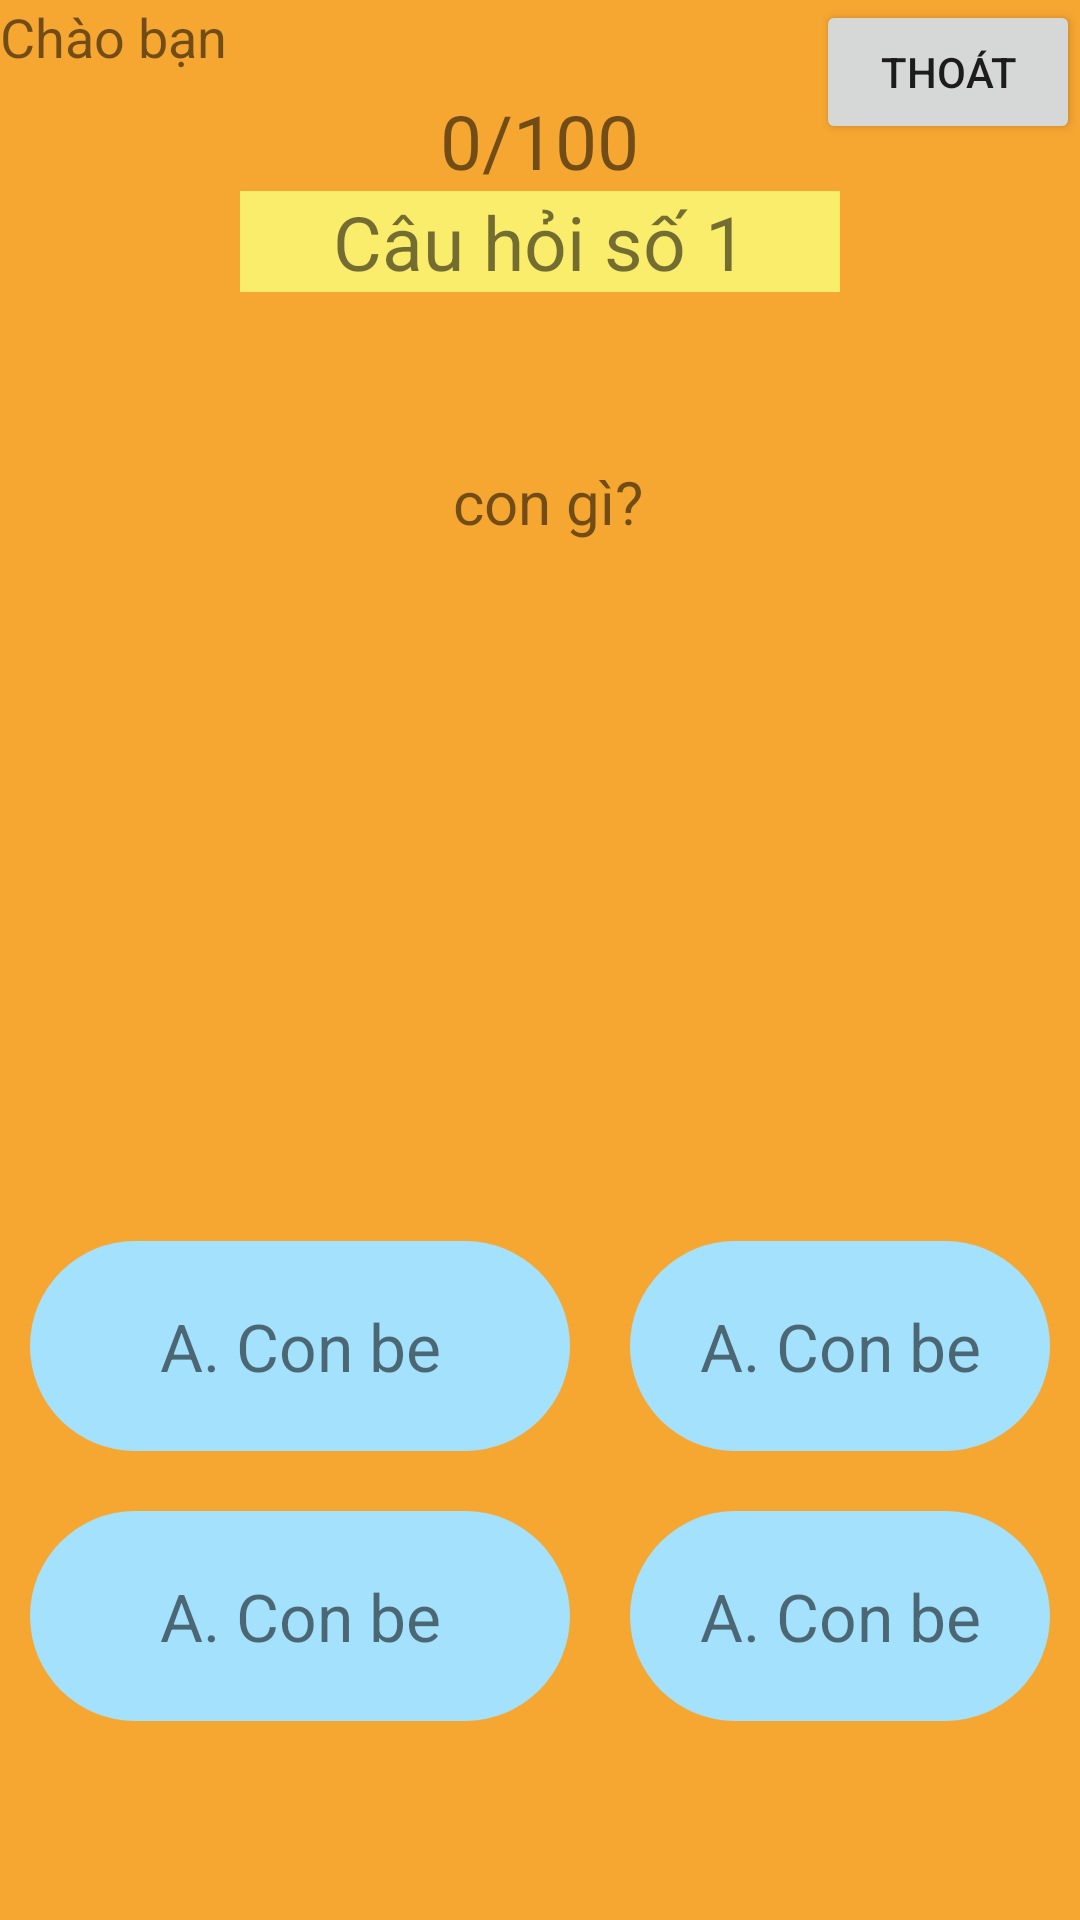

The Android layout XML behind this screen, and the referenced resources:
<!-- AndroidManifest.xml: application theme Theme.BaiTapNhom -->
<!-- res/layout/activity_start2.xml -->
<?xml version="1.0" encoding="utf-8"?>
<RelativeLayout xmlns:tools="http://schemas.android.com/tools"
    android:layout_height="match_parent"
    android:layout_width="match_parent"
    android:background="#F6A731"
    xmlns:android="http://schemas.android.com/apk/res/android" >

    <TextView
        android:id="@+id/tvName"
        android:layout_width="300dp"
        android:layout_height="30dp"

        android:text="Chào bạn "
        android:textSize="18dp" />

    <TextView
        android:id="@+id/tvDiem"
        android:layout_width="wrap_content"
        android:layout_height="wrap_content"
        android:layout_centerHorizontal="true"
        android:gravity="center"
        android:layout_marginTop="30dp"
        android:text="0/100"
        android:textSize="25dp" />

    <TextView
        android:id="@+id/tvA"
        android:layout_width="180dp"
        android:layout_height="70dp"
        android:layout_below="@+id/tvDiem"
        android:layout_alignParentLeft="true"
        android:layout_marginStart="10dp"
        android:layout_marginTop="350dp"
        android:layout_marginEnd="10dp"
        android:layout_marginBottom="10dp"
        android:background="@drawable/color_answer_blue"
        android:gravity="center"
        android:text="A. Con be"
        android:textSize="22dp" />

    <TextView
        android:id="@+id/tvB"
        android:layout_width="180dp"
        android:layout_height="70dp"
        android:layout_below="@+id/tvDiem"
        android:layout_alignParentRight="true"
        android:layout_marginStart="10dp"
        android:layout_marginTop="350dp"
        android:layout_marginEnd="10dp"
        android:layout_marginBottom="10dp"
        android:layout_toRightOf="@+id/tvA"
        android:background="@drawable/color_answer_blue"
        android:gravity="center"
        android:text="A. Con be"
        android:textSize="22dp" />

    <TextView
        android:id="@+id/tvC"
        android:layout_width="180dp"
        android:layout_height="70dp"
        android:layout_below="@+id/tvA"
        android:layout_alignParentLeft="true"
        android:layout_marginStart="10dp"
        android:layout_marginTop="10dp"
        android:layout_marginEnd="10dp"
        android:layout_marginBottom="10dp"
        android:background="@drawable/color_answer_blue"
        android:gravity="center"
        android:text="A. Con be"
        android:textSize="22dp" />

    <TextView
        android:id="@+id/tvD"
        android:layout_width="180dp"
        android:layout_height="70dp"
        android:layout_below="@+id/tvB"
        android:layout_alignParentRight="true"
        android:layout_marginStart="10dp"
        android:layout_marginTop="10dp"
        android:layout_marginEnd="10dp"
        android:layout_marginBottom="10dp"
        android:layout_toRightOf="@+id/tvA"
        android:background="@drawable/color_answer_blue"
        android:gravity="center"
        android:text="A. Con be"
        android:textSize="22dp" />

    <ImageView
        android:id="@+id/img1"
        android:layout_width="100dp"
        android:layout_height="100dp"
        android:layout_marginLeft="30dp"
        android:layout_marginTop="300dp"
        android:adjustViewBounds="true" />

    <RelativeLayout
        android:layout_width="346dp"
        android:layout_height="277dp"
        android:layout_centerHorizontal="true"
        android:layout_below="@+id/tvDiem">

        <ImageView
            android:id="@+id/imgQuestion"
            android:layout_width="match_parent"
            android:layout_height="match_parent"
            android:visibility="visible" />

        <TextView
            android:id="@+id/tvTitleCauHoi"
            android:layout_width="200dp"
            android:layout_height="wrap_content"
            android:layout_centerHorizontal="true"
            android:background="@drawable/layout_dapan"
            android:gravity="center_horizontal|top"
            android:text="Câu hỏi số 1"
            android:textSize="25dp" />

        <TextView
            android:id="@+id/tvCauHoi"
            android:layout_width="310dp"
            android:layout_height="137dp"
            android:layout_centerHorizontal="true"
            android:layout_marginTop="35dp"
            android:gravity="center"
            android:text=" con gì?"
            android:textSize="20dp" />
    </RelativeLayout>

    <Button
        android:id="@+id/btnThoat"
        android:layout_width="wrap_content"
        android:layout_height="wrap_content"
        android:layout_alignParentRight="true"
        android:text="Thoát" />


</RelativeLayout>
<!-- resources referenced by this layout -->
<resources>
  <!-- drawable color_answer_blue (drawable) -->
  <?xml version="1.0" encoding="utf-8"?>
  <shape
      xmlns:android="http://schemas.android.com/apk/res/android">
      <solid android:color="#A4E1FD"/>
      <corners android:radius="40dp"/>
  </shape>
  <!-- drawable layout_dapan (drawable) -->
  <?xml version="1.0" encoding="utf-8"?>
  <shape
      xmlns:android="http://schemas.android.com/apk/res/android">
      <solid android:color="#FBED6C"/>
  </shape>
  <style name="Theme.BaiTapNhom" parent="Theme.MaterialComponents.DayNight.DarkActionBar">
          
          <item name="colorPrimary">@color/purple_500</item>
          <item name="colorPrimaryVariant">@color/purple_700</item>
          <item name="colorOnPrimary">@color/white</item>
          
          <item name="colorSecondary">@color/teal_200</item>
          <item name="colorSecondaryVariant">@color/teal_700</item>
          <item name="colorOnSecondary">@color/black</item>
          
          <item name="android:statusBarColor" tools:targetApi="l">?attr/colorPrimaryVariant</item>
          
      </style>
  <color name="purple_500">#FF6200EE</color>
  <color name="purple_700">#FF3700B3</color>
  <color name="white">#FFFFFFFF</color>
  <color name="teal_200">#FF03DAC5</color>
  <color name="teal_700">#FF018786</color>
  <color name="black">#FF000000</color>
</resources>
